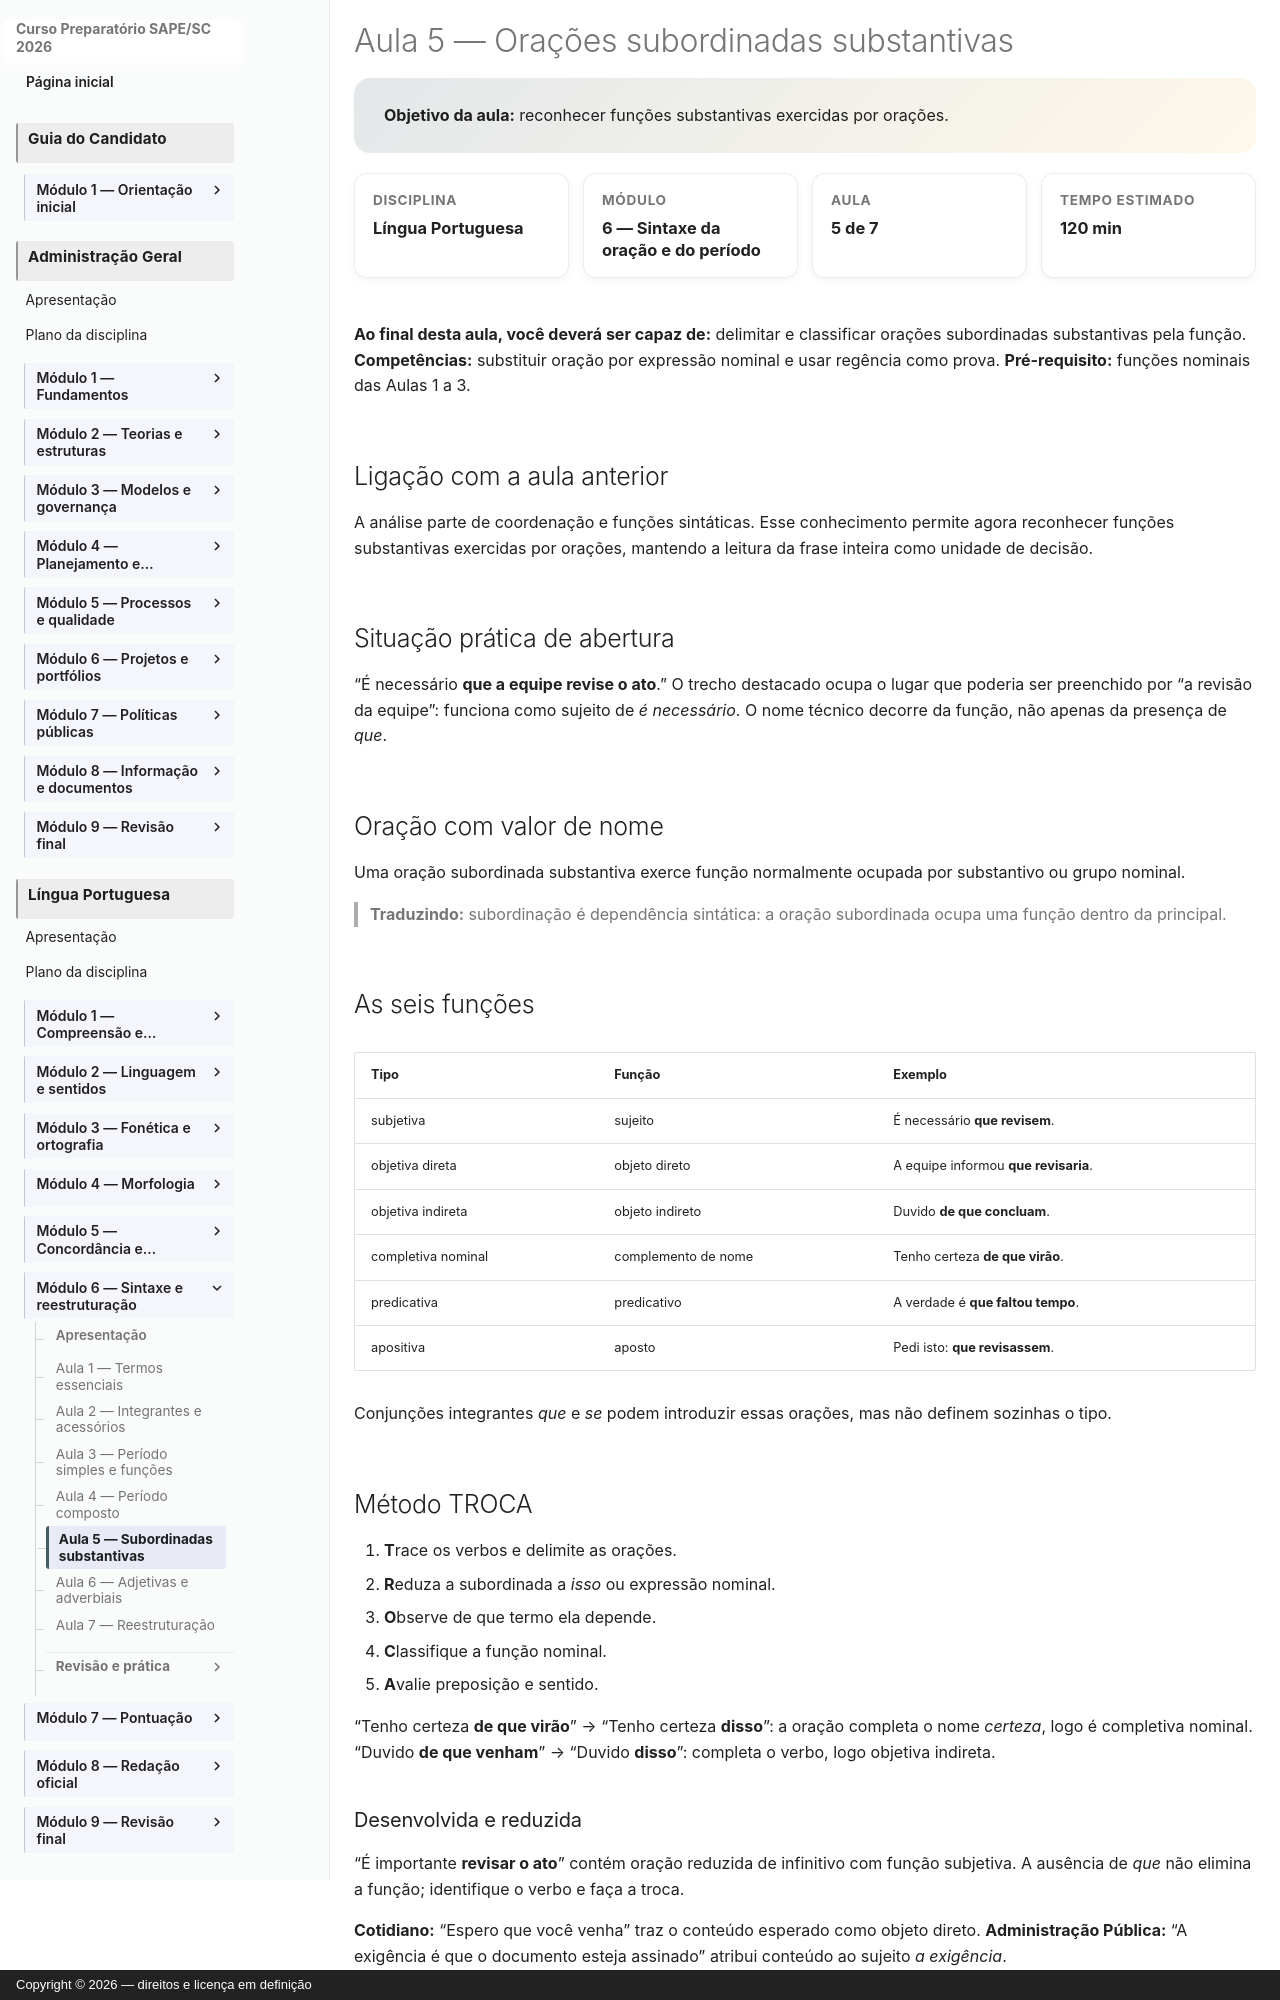

repository: vmedinax/curso-sape-sc-2026 · page: 01-portugues/modulo-06-aula-05-subordinadas-substantivas/index.html · generator: mkdocs · copyright: Copyright © 2026 — direitos e licença em definição

---
id: portugues-modulo-06-aula-05
title: "Aula 5 — Orações subordinadas substantivas"
description: "Reconhecer funções substantivas exercidas por orações."
discipline: 01-portugues
module: 6
lesson: 5
status: draft
edital_refs:
  - "Edital SAPE/SC nº 001/2026, Anexo 2, p. 27"
prerequisites:
  - "coordenação e funções sintáticas"
estimated_minutes: 120
authors:
  - Equipe do Curso SAPE/SC
reviewers: []
last_reviewed: 2026-08-05
sources:
  - "Edital SAPE/SC nº 001/2026, Anexo 2, p. 27. Consulta em 4 ago. 2026."
tags:
  - lingua-portuguesa
  - modulo-06
  - subordinadas-substantivas
---

# Aula 5 — Orações subordinadas substantivas

<section class="lesson-goal">
  <strong>Objetivo da aula:</strong> reconhecer funções substantivas exercidas por orações.
</section>

<div class="lesson-meta-grid">
  <div class="lesson-meta-card"><span>Disciplina</span><strong>Língua Portuguesa</strong></div>
  <div class="lesson-meta-card"><span>Módulo</span><strong>6 — Sintaxe da oração e do período</strong></div>
  <div class="lesson-meta-card"><span>Aula</span><strong>5 de 7</strong></div>
  <div class="lesson-meta-card"><span>Tempo estimado</span><strong>120 min</strong></div>
</div>

**Ao final desta aula, você deverá ser capaz de:** delimitar e classificar orações subordinadas substantivas pela função.
**Competências:** substituir oração por expressão nominal e usar regência como prova.
**Pré-requisito:** funções nominais das Aulas 1 a 3.

## Ligação com a aula anterior

A análise parte de coordenação e funções sintáticas. Esse conhecimento permite agora reconhecer funções substantivas exercidas por orações, mantendo a leitura da frase inteira como unidade de decisão.

## Situação prática de abertura

“É necessário **que a equipe revise o ato**.” O trecho destacado ocupa o lugar que poderia ser preenchido por “a revisão da equipe”: funciona como sujeito de *é necessário*. O nome técnico decorre da função, não apenas da presença de *que*.

## Oração com valor de nome

Uma oração subordinada substantiva exerce função normalmente ocupada por substantivo ou grupo nominal.

> **Traduzindo:** subordinação é dependência sintática: a oração subordinada ocupa uma função dentro da principal.

## As seis funções

| Tipo | Função | Exemplo |
|---|---|---|
| subjetiva | sujeito | É necessário **que revisem**. |
| objetiva direta | objeto direto | A equipe informou **que revisaria**. |
| objetiva indireta | objeto indireto | Duvido **de que concluam**. |
| completiva nominal | complemento de nome | Tenho certeza **de que virão**. |
| predicativa | predicativo | A verdade é **que faltou tempo**. |
| apositiva | aposto | Pedi isto: **que revisassem**. |

Conjunções integrantes *que* e *se* podem introduzir essas orações, mas não definem sozinhas o tipo.

## Método TROCA

1. **T**race os verbos e delimite as orações.
2. **R**eduza a subordinada a *isso* ou expressão nominal.
3. **O**bserve de que termo ela depende.
4. **C**lassifique a função nominal.
5. **A**valie preposição e sentido.

“Tenho certeza **de que virão**” → “Tenho certeza **disso**”: a oração completa o nome *certeza*, logo é completiva nominal. “Duvido **de que venham**” → “Duvido **disso**”: completa o verbo, logo objetiva indireta.
